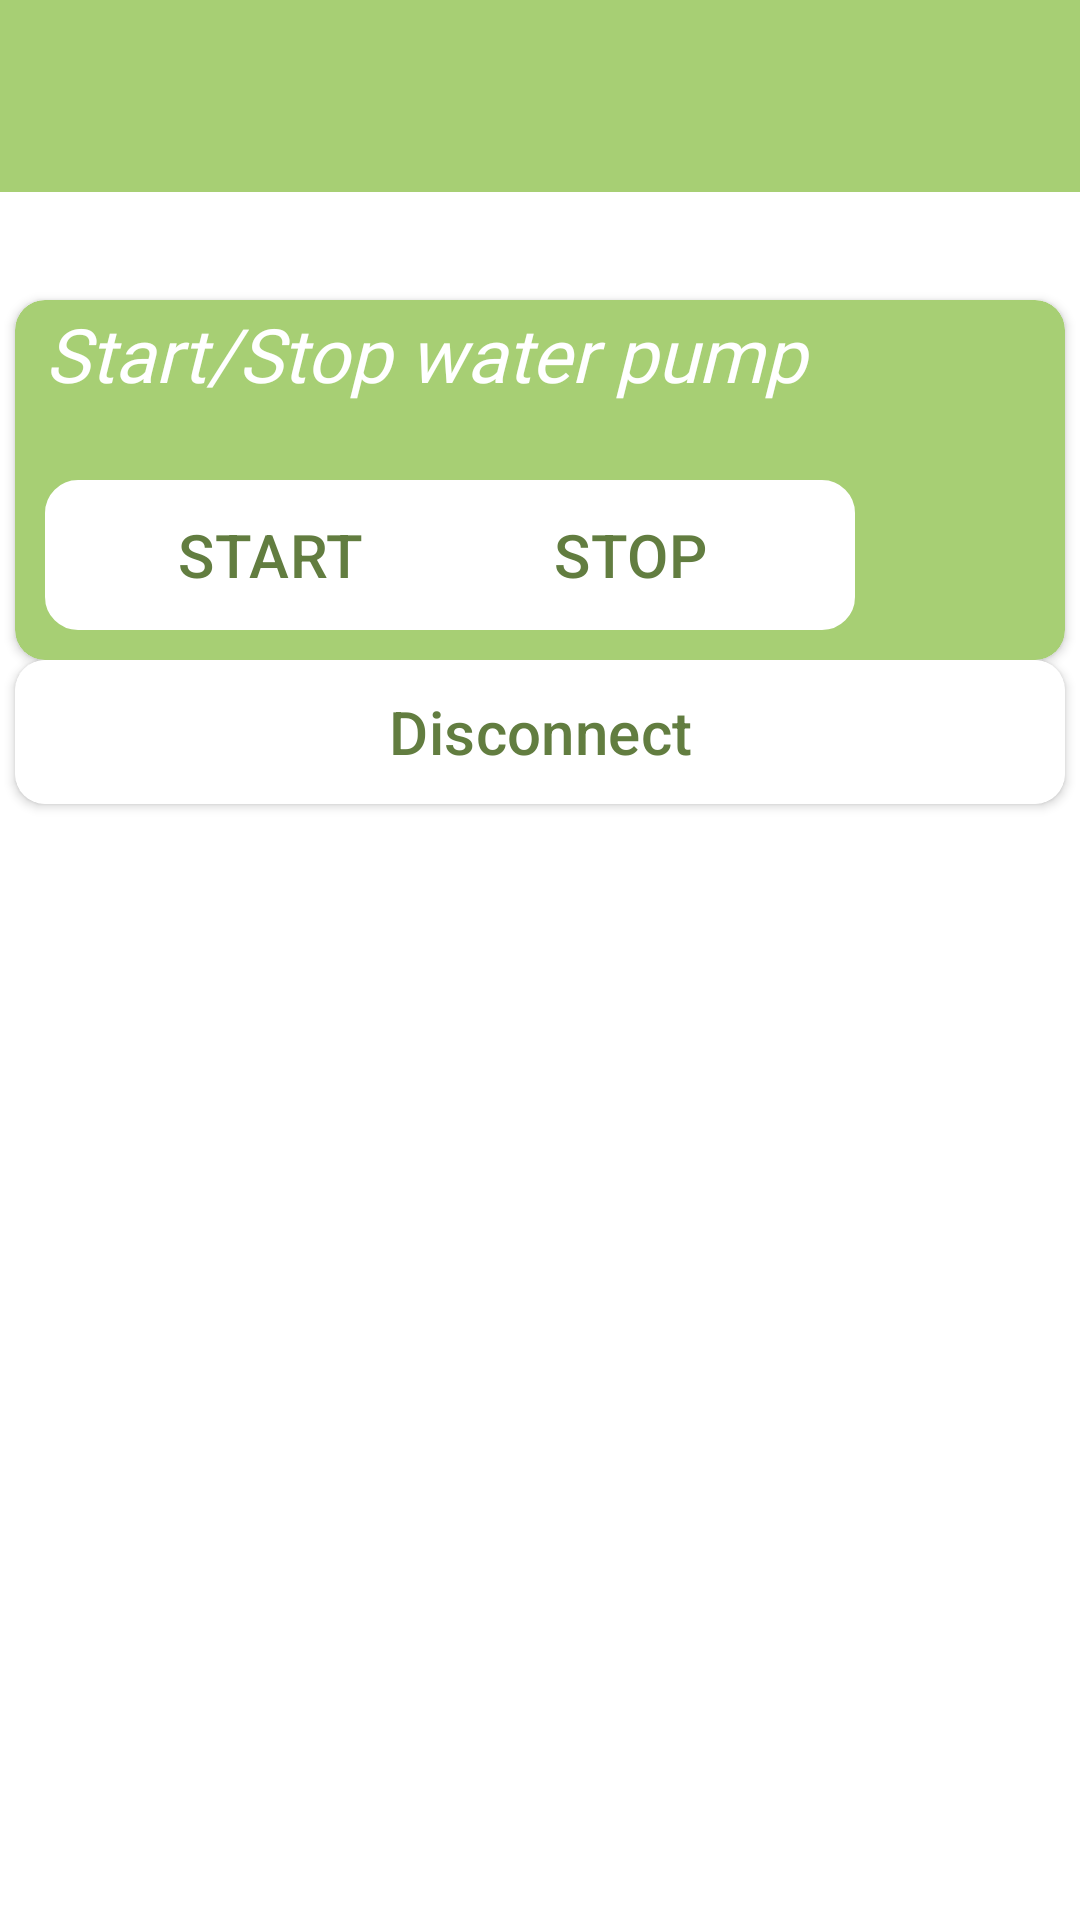

Produce the Android XML layout that renders to this screen, including the resource entries it uses.
<!-- AndroidManifest.xml: application theme Theme.PetSystem -->
<!-- res/layout/activity_water_bowl.xml -->
<?xml version="1.0" encoding="utf-8"?>
<androidx.coordinatorlayout.widget.CoordinatorLayout xmlns:android="http://schemas.android.com/apk/res/android"
    xmlns:app="http://schemas.android.com/apk/res-auto"
    xmlns:tools="http://schemas.android.com/tools"
    android:layout_width="match_parent"
    android:layout_height="match_parent"
    android:background="@color/white"
    android:orientation="vertical"
    tools:context=".activities.WaterBowlActivity">


    <com.google.android.material.appbar.AppBarLayout
        android:layout_width="match_parent"
        android:layout_height="wrap_content"
        android:theme="@style/Base.Theme.PetSystem.AppBarOverlay">
        <androidx.appcompat.widget.Toolbar
            android:id="@+id/toolbar_water_activity"
            android:layout_width="match_parent"
            android:layout_height="?attr/actionBarSize"
            android:background="@color/primaryColor"
            app:popupTheme="@style/Base.Theme.PetSystem.PopUpOverlay"
            app:titleTextAppearance="@style/Base.Theme.PetSystem.PopUpOverlay.nameText"/>
    </com.google.android.material.appbar.AppBarLayout>

    <include layout="@layout/main_content_water"/>

</androidx.coordinatorlayout.widget.CoordinatorLayout>
<!-- res/layout/main_content_water.xml (included above) -->
<?xml version="1.0" encoding="utf-8"?>
<RelativeLayout xmlns:android="http://schemas.android.com/apk/res/android"
    xmlns:app="http://schemas.android.com/apk/res-auto"
    xmlns:tools="http://schemas.android.com/tools"
    android:layout_width="match_parent"
    android:layout_height="match_parent"
    android:orientation="vertical"
    tools:context=".activities.WaterBowlActivity">

    <androidx.cardview.widget.CardView
        android:id="@+id/pump_card"
        android:layout_gravity="center"
        android:layout_width="match_parent"
        android:layout_height="wrap_content"
        android:layout_marginTop="100dp"
        android:layout_marginStart="5dp"
        android:layout_marginEnd="5dp"
        android:backgroundTint="@color/primaryColor"
        app:cardCornerRadius="10dp">

        <TextView
            android:id="@+id/title_start_stop"
            android:layout_width="match_parent"
            android:layout_height="match_parent"
            android:layout_gravity="start"
            android:layout_marginTop="1dp"
            android:layout_marginStart="10dp"
            android:fontFamily="@font/jura"
            android:text="@string/start_stop"
            android:textColor="@color/white"
            android:textSize="25sp"
            android:textStyle="italic" />

        <Button
            android:id="@+id/start_btn"
            android:layout_width="150dp"
            android:layout_height="50dp"
            android:layout_gravity="start"
            android:layout_marginTop="60dp"
            android:layout_marginBottom="10dp"
            android:layout_marginStart="10dp"
            android:layout_marginEnd="10dp"
            app:backgroundTint="@color/white"
            android:background="@drawable/white_border_shape_button_rounded"
            android:foreground="?attr/selectableItemBackground"
            android:text="@string/start"
            android:textColor="@color/secondaryColor"
            android:textSize="20sp"
            />

        <Button
            android:id="@+id/stop_btn"
            android:layout_width="150dp"
            android:layout_height="50dp"
            android:layout_gravity="end"
            android:layout_marginTop="60dp"
            android:layout_marginBottom="10dp"
            android:layout_marginStart="10dp"
            android:layout_marginEnd="70dp"
            app:backgroundTint="@color/white"
            android:background="@drawable/white_border_shape_button_rounded"
            android:foreground="?attr/selectableItemBackground"
            android:text="@string/stop"
            android:textColor="@color/secondaryColor"
            android:textSize="20sp"
            />
    </androidx.cardview.widget.CardView>

    <androidx.cardview.widget.CardView
        android:id="@+id/disconnect_card"
        android:layout_gravity="center"
        android:layout_below="@+id/pump_card"
        android:layout_width="match_parent"
        android:layout_height="wrap_content"
        android:layout_marginStart="5dp"
        android:layout_marginEnd="5dp"
        android:layout_marginBottom="10dp"
        android:backgroundTint="@color/white"
        app:cardCornerRadius="10dp">

        <Button
            android:id="@+id/disconnect_water_btn"
            android:layout_width="match_parent"
            android:layout_height="match_parent"
            app:backgroundTint="@color/white"
            android:background="@drawable/white_border_shape_button_rounded"
            android:foreground="?attr/selectableItemBackground"
            android:text="@string/disconnect"
            android:textColor="@color/secondaryColor"
            android:textSize="20sp"
            />
    </androidx.cardview.widget.CardView>

</RelativeLayout>
<!-- resources referenced by this layout -->
<resources>
  <color name="primaryColor">#A7CF74</color>
  <color name="secondaryColor">#627d40</color>
  <color name="white">#FFFFFFFF</color>
  <!-- drawable white_border_shape_button_rounded (drawable) -->
  <?xml version="1.0" encoding="utf-8"?>
  <shape xmlns:android="http://schemas.android.com/apk/res/android"
      android:shape="rectangle">
  
      <stroke android:color="@color/secondaryColor"
          android:width="2dp"/>
  
      <solid android:color="@color/white" />
      <corners android:radius="10dp"/>
  
  </shape>
  <string name="disconnect">Disconnect</string>
  <string name="start">START</string>
  <string name="start_stop">Start/Stop water pump</string>
  <string name="stop">STOP</string>
  <style name="Base.Theme.PetSystem.AppBarOverlay" parent="ThemeOverlay.AppCompat.Dark.ActionBar">
      </style>
  <style name="Base.Theme.PetSystem.PopUpOverlay" parent="ThemeOverlay.AppCompat.Light">
      </style>
  <style name="Base.Theme.PetSystem.PopUpOverlay.nameText" parent="TextAppearance.AppCompat.Widget.ActionBar.Title">
          <item name="android:textColor">@color/white</item>
          <item name="fontFamily"> @font/jura</item>
          <item name="android:textSize">25sp</item>
          <item name="android:textStyle">bold</item>
  
      </style>
  <style name="Theme.PetSystem" parent="Base.Theme.PetSystem" />
  <style name="Base.Theme.PetSystem" parent="Theme.Material3.DayNight.NoActionBar">
          
          
      </style>
</resources>
